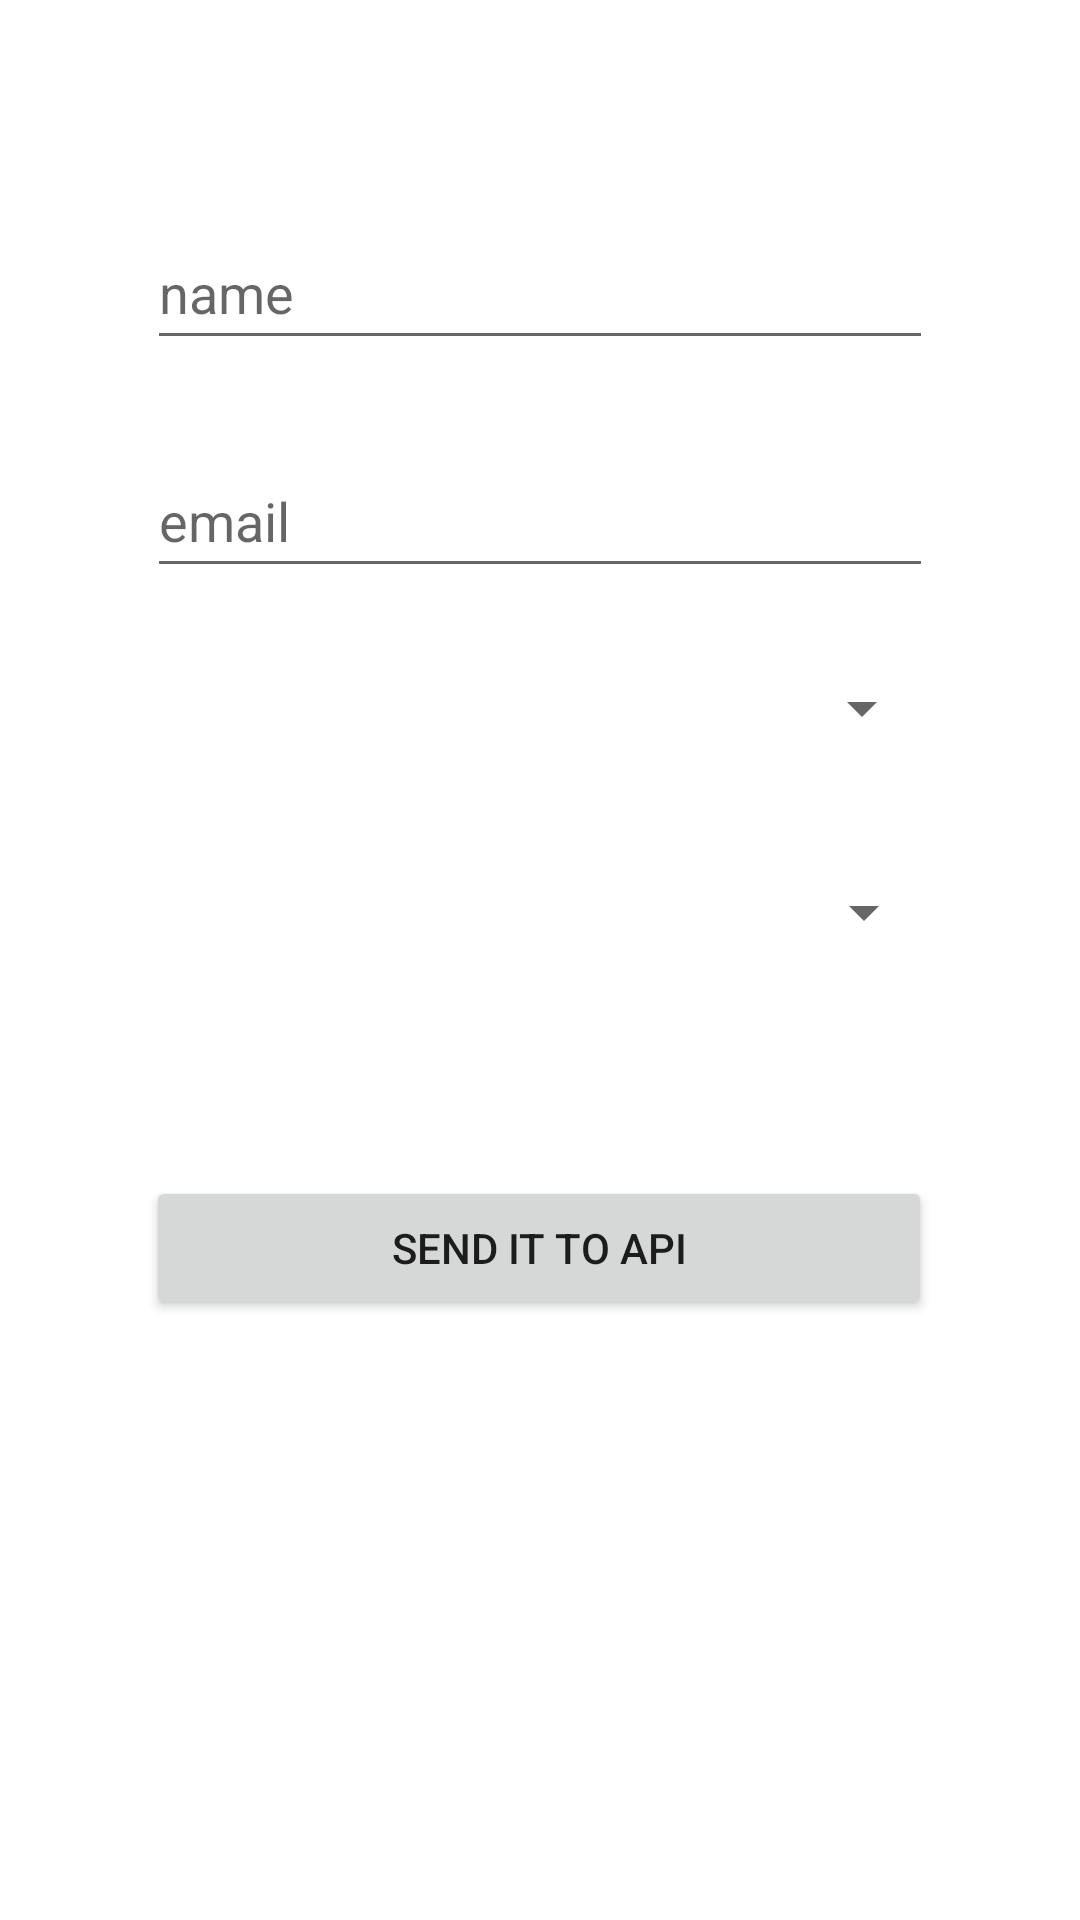

Produce the Android XML layout that renders to this screen, including the resource entries it uses.
<!-- AndroidManifest.xml: application theme Theme.Fast_Coffe_Android -->
<!-- res/layout/activity_add_new_order.xml -->
<?xml version="1.0" encoding="utf-8"?>
<androidx.constraintlayout.widget.ConstraintLayout xmlns:android="http://schemas.android.com/apk/res/android"
    xmlns:app="http://schemas.android.com/apk/res-auto"
    xmlns:tools="http://schemas.android.com/tools"
    android:layout_width="match_parent"
    android:layout_height="match_parent"
    tools:context=".AddNewOrderActivity">

    <EditText
        android:id="@+id/editTextName"
        android:layout_width="262dp"
        android:layout_height="48dp"
        android:layout_marginTop="72dp"
        android:ems="10"
        android:hint="name"
        android:inputType="textPersonName"
        android:minHeight="48dp"
        app:layout_constraintEnd_toEndOf="parent"
        app:layout_constraintStart_toStartOf="parent"
        app:layout_constraintTop_toTopOf="parent" />

    <EditText
        android:id="@+id/editTextEmail"
        android:layout_width="262dp"
        android:layout_height="48dp"
        android:layout_marginTop="28dp"
        android:ems="10"
        android:hint="email"
        android:inputType="textPersonName"
        android:minHeight="48dp"
        app:layout_constraintEnd_toEndOf="parent"
        app:layout_constraintStart_toStartOf="parent"
        app:layout_constraintTop_toBottomOf="@+id/editTextName" />

    <Button
        android:id="@+id/buttonSubmit"
        android:layout_width="262dp"
        android:layout_height="48dp"
        android:layout_marginTop="64dp"
        android:text="Send it to API"
        app:layout_constraintEnd_toEndOf="parent"
        app:layout_constraintHorizontal_bias="0.497"
        app:layout_constraintStart_toStartOf="parent"
        app:layout_constraintTop_toBottomOf="@+id/spinnerSize" />

    <Spinner
        android:id="@+id/spinnerType"
        android:layout_width="262dp"
        android:layout_height="48dp"
        android:layout_marginTop="16dp"
        android:contentDescription="@string/app_name"
        app:layout_constraintEnd_toEndOf="parent"
        app:layout_constraintHorizontal_bias="0.503"
        app:layout_constraintStart_toStartOf="parent"
        app:layout_constraintTop_toBottomOf="@+id/editTextEmail" />

    <Spinner
        android:id="@+id/spinnerSize"
        android:layout_width="262dp"
        android:layout_height="48dp"
        android:layout_marginTop="20dp"
        android:contentDescription="@string/app_name"
        app:layout_constraintEnd_toEndOf="parent"
        app:layout_constraintHorizontal_bias="0.51"
        app:layout_constraintStart_toStartOf="parent"
        app:layout_constraintTop_toBottomOf="@+id/spinnerType" />
</androidx.constraintlayout.widget.ConstraintLayout>
<!-- resources referenced by this layout -->
<resources>
  <string name="app_name">Fast_Coffe_Android</string>
  <style name="Theme.Fast_Coffe_Android" parent="Theme.MaterialComponents.DayNight.DarkActionBar">
          
          <item name="colorPrimary">@color/purple_500</item>
          <item name="colorPrimaryVariant">@color/purple_700</item>
          <item name="colorOnPrimary">@color/white</item>
          
          <item name="colorSecondary">@color/teal_200</item>
          <item name="colorSecondaryVariant">@color/teal_700</item>
          <item name="colorOnSecondary">@color/black</item>
          
          <item name="android:statusBarColor" tools:targetApi="l">?attr/colorPrimaryVariant</item>
          
      </style>
  <!-- not gathered from this repository: default colours our renderer supplied (Android Studio template values) -->
  <color name="purple_500">#FF6200EE</color>
  <color name="purple_700">#FF3700B3</color>
  <color name="teal_200">#FF03DAC5</color>
  <color name="teal_700">#FF018786</color>
  <color name="black">#FF000000</color>
  <color name="white">#FFFFFFFF</color>
</resources>
